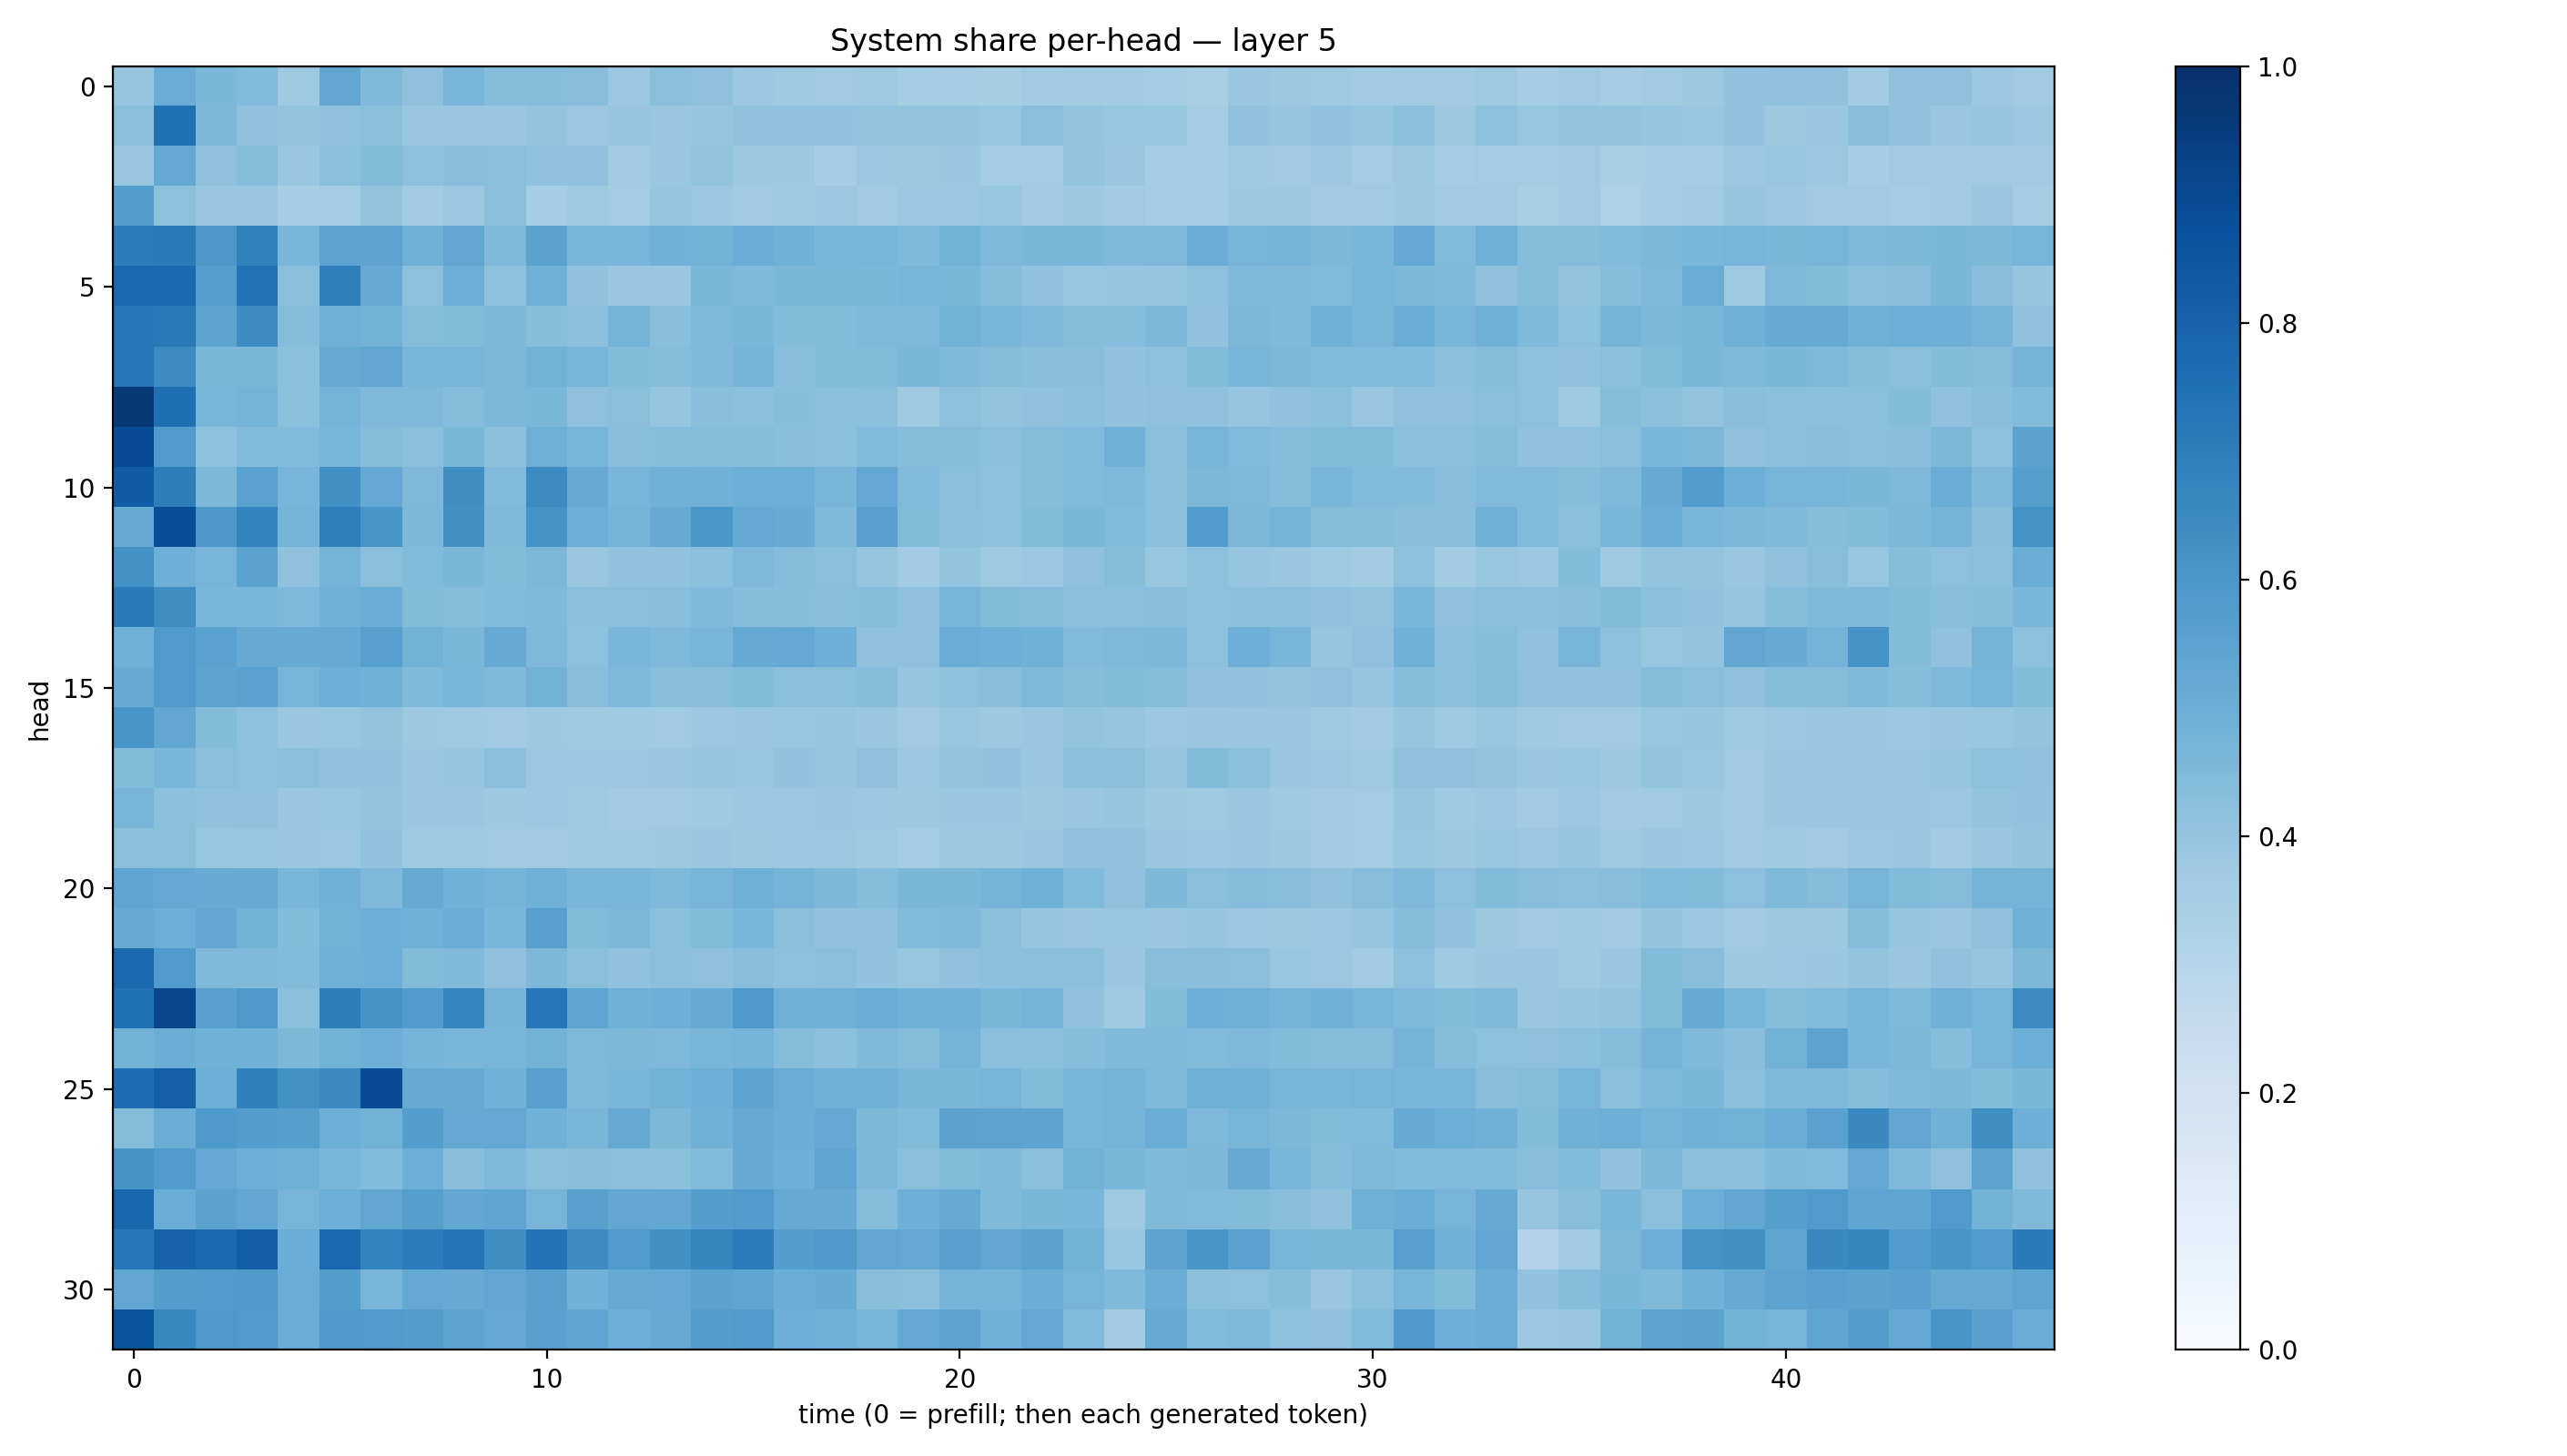

The table this chart was drawn from, first rows:
0.3975278, 0.5063789, 0.45788896, 0.4432654, 0.37301037, 0.5288029, 0.44889972, 0.41321197, 0.4656008, 0.4304015, 0.4315084, 0.4273127, 0.38047168, 0.42448312, 0.413589, 0.3789805, 0.37459004, 0.36856955, 0.37297258, 0.35436827, 0.34971377, 0.34210607, 0.36342224, 0.36234668
0.4257, 0.7538, 0.4534, 0.4121, 0.402, 0.4073, 0.4222, 0.3891, 0.3869, 0.3896, 0.3996, 0.3826, 0.3976, 0.3897, 0.3959, 0.4072, 0.4028, 0.4042, 0.3992, 0.3995, 0.3999, 0.393, 0.4246, 0.4021
0.3903, 0.5198, 0.4109, 0.4298, 0.3895, 0.4197, 0.4375, 0.4149, 0.4297, 0.4255, 0.408, 0.411, 0.3625, 0.3848, 0.3999, 0.3763, 0.3774, 0.3549, 0.3819, 0.3752, 0.3836, 0.3555, 0.3587, 0.4009
0.5689, 0.4169, 0.3862, 0.3891, 0.3446, 0.3585, 0.4008, 0.3647, 0.3825, 0.4221, 0.3525, 0.3724, 0.3581, 0.3949, 0.3795, 0.3681, 0.3715, 0.3811, 0.3657, 0.3807, 0.38, 0.3925, 0.3605, 0.3768
0.7055, 0.71, 0.5974, 0.6837, 0.4638, 0.5443, 0.5464, 0.4904, 0.5346, 0.4502, 0.549, 0.4646, 0.4668, 0.4819, 0.4798, 0.5045, 0.4857, 0.4627, 0.4651, 0.4469, 0.4802, 0.4509, 0.4575, 0.4576
0.7754, 0.7757, 0.5628, 0.7428, 0.4247, 0.6926, 0.5139, 0.4153, 0.4978, 0.4179, 0.4891, 0.4094, 0.3862, 0.3896, 0.4607, 0.4514, 0.4574, 0.4598, 0.4608, 0.4651, 0.4599, 0.4335, 0.4054, 0.3926
0.7311, 0.7152, 0.5435, 0.6482, 0.4357, 0.4895, 0.4802, 0.4357, 0.4387, 0.4533, 0.4307, 0.4206, 0.4762, 0.4267, 0.4495, 0.4588, 0.4384, 0.4392, 0.4512, 0.4524, 0.4771, 0.4645, 0.4495, 0.434
0.7273, 0.6465, 0.4595, 0.4576, 0.4182, 0.5157, 0.5331, 0.4685, 0.4719, 0.455, 0.4794, 0.4656, 0.4393, 0.4374, 0.4486, 0.4757, 0.4293, 0.4389, 0.4384, 0.4592, 0.4462, 0.4349, 0.4293, 0.4273
0.9596, 0.7562, 0.4667, 0.4757, 0.4193, 0.4744, 0.4527, 0.4494, 0.4354, 0.4537, 0.4601, 0.4127, 0.4239, 0.3961, 0.429, 0.4195, 0.4302, 0.421, 0.425, 0.3745, 0.416, 0.3993, 0.4094, 0.4185
0.8901, 0.5846, 0.4173, 0.4436, 0.442, 0.462, 0.4367, 0.4256, 0.4587, 0.4201, 0.4898, 0.4663, 0.4284, 0.4313, 0.435, 0.4343, 0.429, 0.4232, 0.4447, 0.4307, 0.4352, 0.4249, 0.4354, 0.4451
0.8249, 0.6972, 0.4562, 0.5511, 0.4655, 0.6313, 0.5201, 0.4507, 0.6356, 0.4434, 0.646, 0.5128, 0.4684, 0.4843, 0.4813, 0.4975, 0.4973, 0.4671, 0.5249, 0.4449, 0.4249, 0.4151, 0.4324, 0.4452
0.5186, 0.8849, 0.5975, 0.6764, 0.4763, 0.6915, 0.6037, 0.4561, 0.6272, 0.4493, 0.6137, 0.4983, 0.4751, 0.511, 0.5982, 0.5204, 0.5094, 0.4478, 0.5599, 0.4376, 0.4183, 0.4175, 0.4375, 0.4586
0.6219, 0.4951, 0.47, 0.5489, 0.411, 0.4745, 0.4243, 0.4444, 0.4574, 0.4391, 0.4559, 0.3904, 0.4042, 0.4028, 0.4187, 0.4495, 0.4368, 0.4221, 0.3948, 0.3656, 0.4007, 0.3746, 0.3796, 0.4091
0.707, 0.6397, 0.4626, 0.4636, 0.4501, 0.4835, 0.5031, 0.4407, 0.4329, 0.444, 0.4473, 0.422, 0.4254, 0.4295, 0.4458, 0.4327, 0.4314, 0.4284, 0.4314, 0.4131, 0.4708, 0.4393, 0.4354, 0.4229
0.4856, 0.5858, 0.5521, 0.5135, 0.5102, 0.5171, 0.5613, 0.4797, 0.4609, 0.5081, 0.4531, 0.4178, 0.4613, 0.4507, 0.4654, 0.5163, 0.5227, 0.4949, 0.4068, 0.4113, 0.5063, 0.4952, 0.4861, 0.443
0.509, 0.5821, 0.5448, 0.5528, 0.4706, 0.4948, 0.4869, 0.4455, 0.4618, 0.4483, 0.4773, 0.4289, 0.4501, 0.4295, 0.4286, 0.4388, 0.4201, 0.4247, 0.4305, 0.3966, 0.4156, 0.4259, 0.4512, 0.4297
0.6041, 0.5296, 0.438, 0.4146, 0.3877, 0.3944, 0.4002, 0.3752, 0.3726, 0.3692, 0.3751, 0.372, 0.3724, 0.3674, 0.3792, 0.3892, 0.3929, 0.3972, 0.3898, 0.371, 0.3918, 0.3762, 0.3849, 0.3988
0.4387, 0.4648, 0.4239, 0.4163, 0.4219, 0.4031, 0.4058, 0.389, 0.3953, 0.4213, 0.3826, 0.3824, 0.3811, 0.3863, 0.3968, 0.3917, 0.4045, 0.3984, 0.4105, 0.3798, 0.4008, 0.4027, 0.3895, 0.418
0.4675, 0.4196, 0.4083, 0.4124, 0.3843, 0.3943, 0.3985, 0.3904, 0.3869, 0.3778, 0.3822, 0.3745, 0.3609, 0.3607, 0.3735, 0.38, 0.3807, 0.3843, 0.3791, 0.3776, 0.3882, 0.3828, 0.3776, 0.3905
0.4222, 0.424, 0.3906, 0.3938, 0.3841, 0.3827, 0.4034, 0.3746, 0.3733, 0.3693, 0.3693, 0.3735, 0.3722, 0.3779, 0.3828, 0.3771, 0.3815, 0.3818, 0.3732, 0.3589, 0.3755, 0.3788, 0.3852, 0.4115
0.5385, 0.5247, 0.5109, 0.5156, 0.4633, 0.4878, 0.451, 0.5141, 0.4865, 0.4755, 0.4893, 0.4644, 0.4619, 0.4528, 0.4668, 0.4885, 0.4738, 0.4555, 0.4314, 0.4599, 0.4577, 0.4756, 0.486, 0.444
0.5116, 0.4974, 0.5302, 0.478, 0.4399, 0.4775, 0.4932, 0.4898, 0.5065, 0.4628, 0.5588, 0.4399, 0.4567, 0.4245, 0.4412, 0.4614, 0.4237, 0.4044, 0.409, 0.4436, 0.4457, 0.4248, 0.3948, 0.3848
0.7842, 0.579, 0.4472, 0.447, 0.4433, 0.4909, 0.4926, 0.44, 0.446, 0.4108, 0.4565, 0.4242, 0.4026, 0.4236, 0.4135, 0.4288, 0.4173, 0.4251, 0.4042, 0.3922, 0.4126, 0.4186, 0.4244, 0.4215
0.7506, 0.9118, 0.5567, 0.5925, 0.4226, 0.7002, 0.6192, 0.5779, 0.6744, 0.475, 0.7244, 0.5388, 0.4881, 0.4959, 0.5195, 0.593, 0.4894, 0.4917, 0.5011, 0.489, 0.4838, 0.4578, 0.475, 0.4068
0.4781, 0.5011, 0.4861, 0.4811, 0.4552, 0.478, 0.4934, 0.4755, 0.4635, 0.4649, 0.4796, 0.4515, 0.4568, 0.4493, 0.4686, 0.4727, 0.4367, 0.4195, 0.4483, 0.4342, 0.4754, 0.4224, 0.4251, 0.4321
0.7622, 0.8106, 0.4973, 0.6877, 0.6245, 0.6508, 0.8868, 0.5118, 0.5165, 0.4824, 0.558, 0.4455, 0.4644, 0.4785, 0.4958, 0.5407, 0.504, 0.49, 0.4855, 0.4589, 0.4601, 0.4701, 0.4388, 0.4632
0.436, 0.5002, 0.5875, 0.5686, 0.5629, 0.4965, 0.4798, 0.5677, 0.5245, 0.5259, 0.4882, 0.4612, 0.5156, 0.4551, 0.4805, 0.5124, 0.5026, 0.5225, 0.4535, 0.4422, 0.5506, 0.544, 0.5392, 0.4683
0.6135, 0.5762, 0.5232, 0.4974, 0.4918, 0.462, 0.442, 0.4964, 0.4279, 0.4527, 0.4224, 0.4265, 0.4227, 0.4211, 0.4435, 0.5104, 0.4961, 0.5381, 0.4537, 0.4238, 0.4399, 0.4483, 0.4236, 0.4799
0.7923, 0.5042, 0.5479, 0.5277, 0.4692, 0.4948, 0.5316, 0.5663, 0.5304, 0.5386, 0.4719, 0.5599, 0.5281, 0.5279, 0.5668, 0.5791, 0.5173, 0.5152, 0.4372, 0.4937, 0.5134, 0.4471, 0.4598, 0.4639
0.7228, 0.8046, 0.7743, 0.8177, 0.5033, 0.7811, 0.6781, 0.7062, 0.7357, 0.637, 0.7456, 0.645, 0.5851, 0.628, 0.6701, 0.7061, 0.5684, 0.5873, 0.534, 0.5255, 0.5601, 0.5347, 0.5492, 0.4767
0.5328, 0.568, 0.5832, 0.5875, 0.5056, 0.5712, 0.4713, 0.5246, 0.5098, 0.5345, 0.5568, 0.4824, 0.5139, 0.5222, 0.5489, 0.5381, 0.5002, 0.508, 0.4295, 0.4245, 0.4749, 0.4747, 0.5032, 0.4717
0.8626, 0.6567, 0.5928, 0.5824, 0.507, 0.589, 0.5815, 0.5737, 0.5426, 0.5229, 0.5585, 0.5387, 0.4939, 0.5193, 0.5671, 0.5832, 0.4928, 0.485, 0.4667, 0.5263, 0.5422, 0.4848, 0.5272, 0.4418
